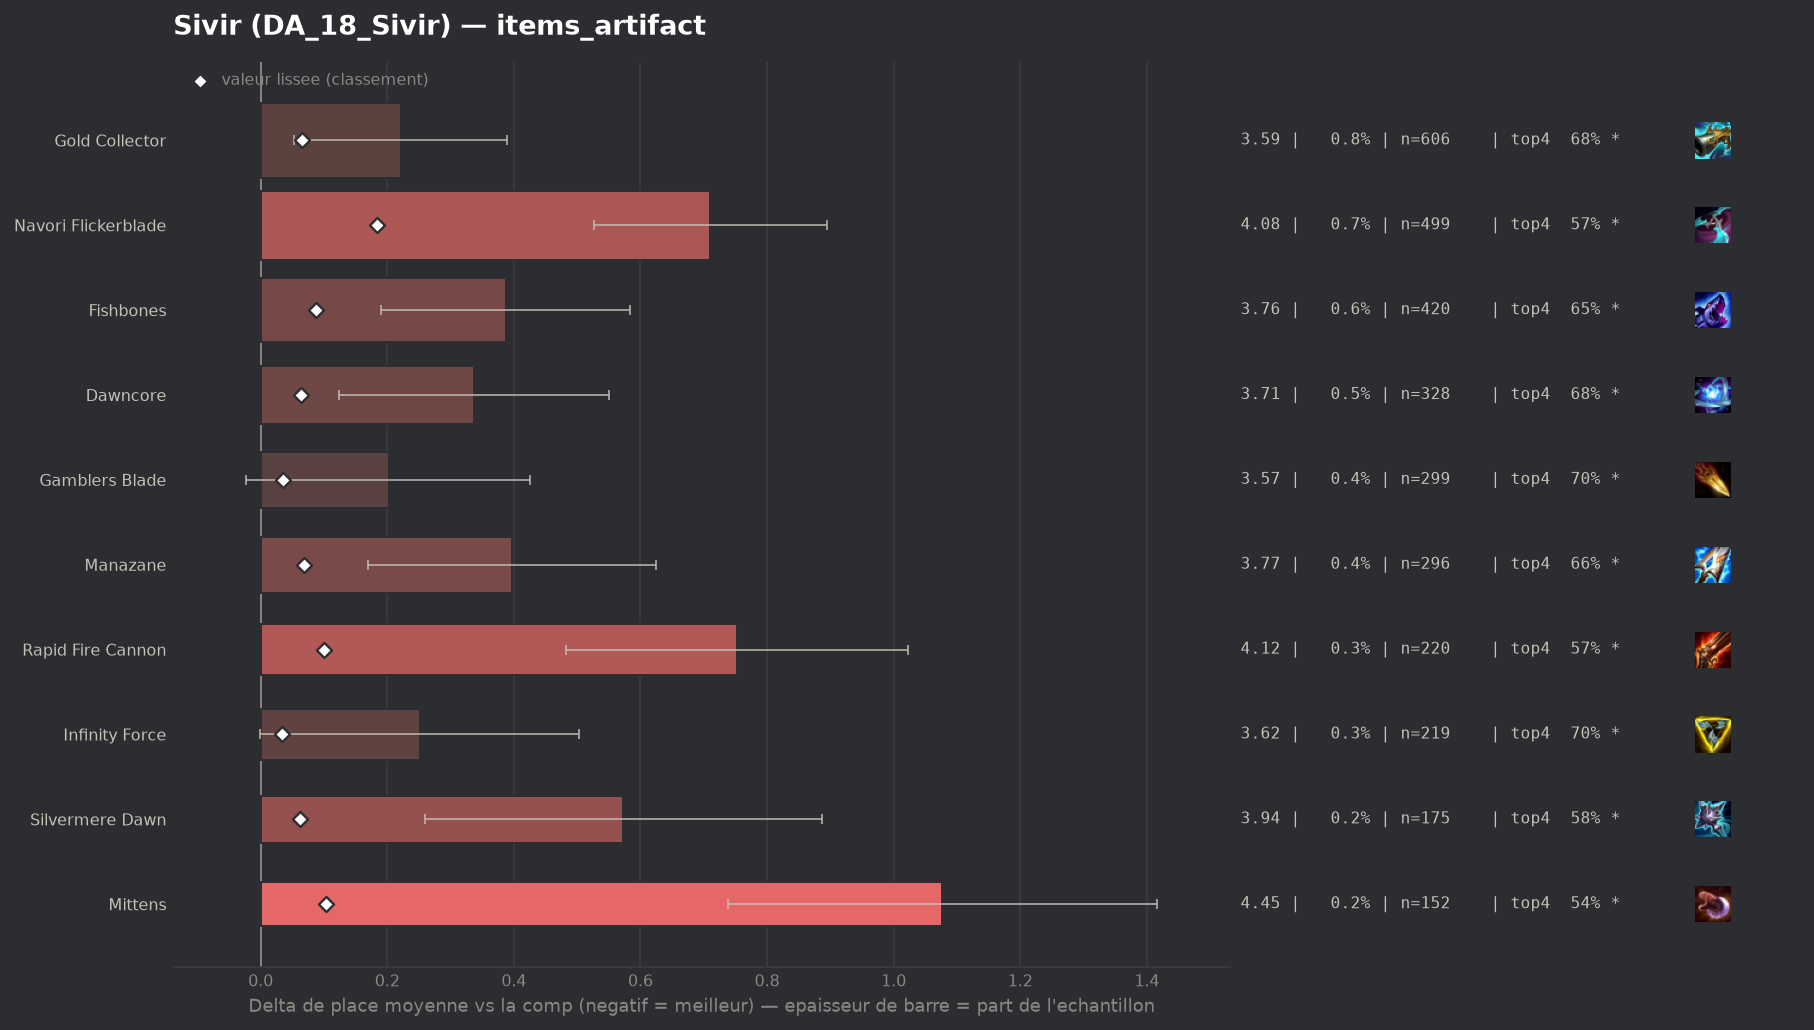

Data behind this chart, as committed beside it:
group, label, n, share, avg_place, shrunk_avg, score, d_avg, d_avg_pess, impact, d_top4, win, top2, top4, sd, z, p, significant
, Wits End, 70, 0.0009788, 3.6, 3.381, 0.011, 0.23, 0.0, -0.0, -0.0794, 0.1857, 0.3714, 0.6429, 2.003, 0.96, 0.3372, False
, Artifact Talisman Of Ascension, 43, 0.0006013, 4.023, 3.389, 0.019, 0.653, 0.104, -0.0, -0.1408, 0.1163, 0.2326, 0.5814, 1.836, 2.33, 0.01972, True
, Ludens Tempest, 49, 0.0006852, 4.122, 3.395, 0.025, 0.752, 0.205, -0.0, -0.1508, 0.1429, 0.2041, 0.5714, 1.955, 2.69, 0.00708, True
populaire, Infinity Force, 219, 0.003062, 3.621, 3.403, 0.033, 0.251, 0.0, -0.0001, -0.019, 0.1416, 0.3105, 0.7032, 1.899, 1.95, 0.05093, True
populaire, Gamblers Blade, 299, 0.004181, 3.572, 3.405, 0.035, 0.202, 0.0, -0.0001, -0.0266, 0.1605, 0.3612, 0.6957, 1.977, 1.76, 0.07829, True
, Titanic Hydra, 76, 0.001063, 4.132, 3.409, 0.038, 0.761, 0.281, -0.0, -0.2091, 0.1711, 0.3026, 0.5132, 2.136, 3.11, 0.00189, True
, Statikk Shiv, 101, 0.001412, 4.109, 3.419, 0.049, 0.739, 0.335, -0.0001, -0.1381, 0.1188, 0.2574, 0.5842, 2.068, 3.59, 0.00033, True
populaire, Silvermere Dawn, 175, 0.002447, 3.943, 3.433, 0.062, 0.573, 0.259, -0.0002, -0.1394, 0.1714, 0.2971, 0.5829, 2.116, 3.58, 0.00035, True
populaire, Dawncore, 328, 0.004586, 3.707, 3.433, 0.063, 0.337, 0.124, -0.0003, -0.0454, 0.128, 0.3262, 0.6768, 1.966, 3.1, 0.00194, True
populaire, Gold Collector, 606, 0.008474, 3.591, 3.436, 0.066, 0.221, 0.052, -0.0006, -0.0424, 0.2046, 0.3861, 0.6799, 2.106, 2.57, 0.01017, True
populaire, Manazane, 296, 0.004139, 3.767, 3.438, 0.068, 0.397, 0.169, -0.0003, -0.0668, 0.1453, 0.2905, 0.6554, 1.992, 3.42, 0.00063, True
populaire, Fishbones, 420, 0.005873, 3.757, 3.458, 0.088, 0.387, 0.19, -0.0005, -0.0722, 0.1643, 0.3262, 0.65, 2.058, 3.84, 0.00012, True
populaire, Rapid Fire Cannon, 220, 0.003076, 4.123, 3.47, 0.1, 0.753, 0.482, -0.0003, -0.154, 0.1045, 0.2818, 0.5682, 2.045, 5.45, 0.0, True
populaire, Mittens, 152, 0.002125, 4.447, 3.474, 0.103, 1.077, 0.738, -0.0002, -0.1828, 0.0855, 0.2105, 0.5395, 2.13, 6.23, 0.0, True
populaire, Navori Flickerblade, 499, 0.006977, 4.08, 3.554, 0.184, 0.71, 0.526, -0.0013, -0.1491, 0.1343, 0.2846, 0.5731, 2.091, 7.56, 0.0, True
